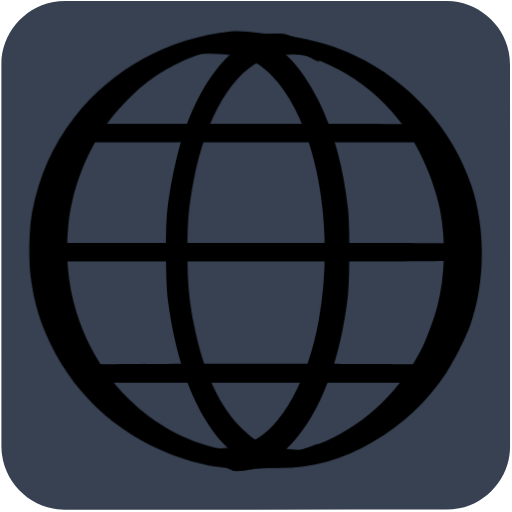
t = 0.00 s
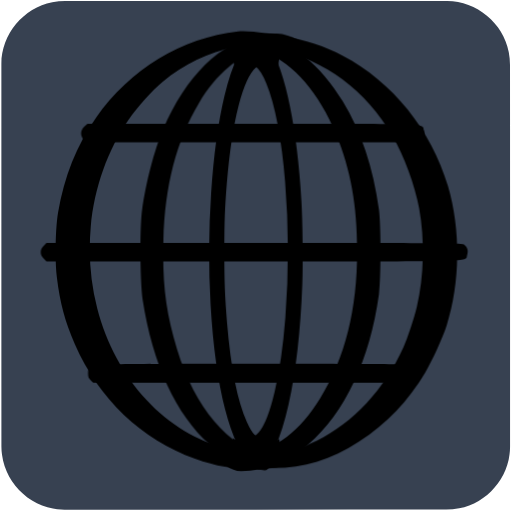
t = 0.04 s
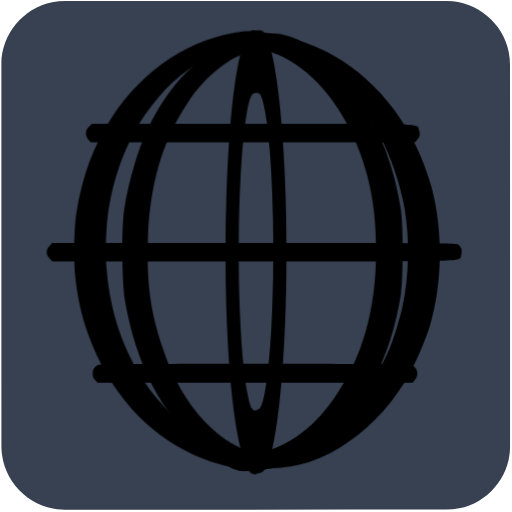
t = 0.07 s
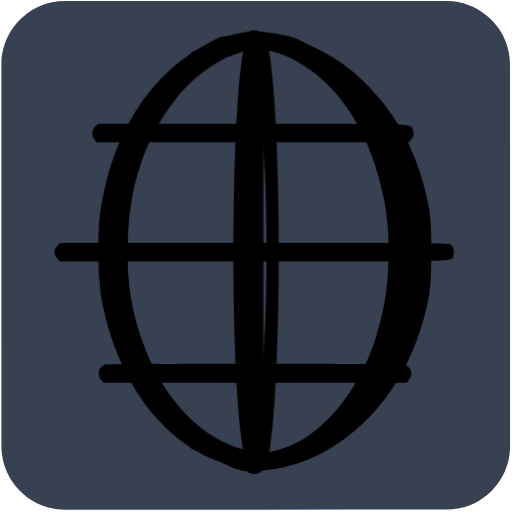
t = 0.10 s
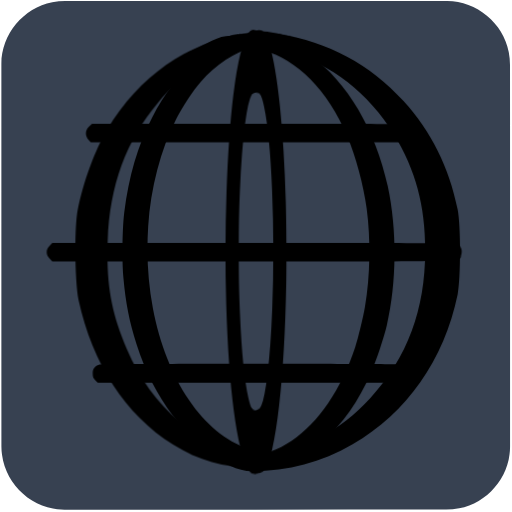
t = 0.14 s
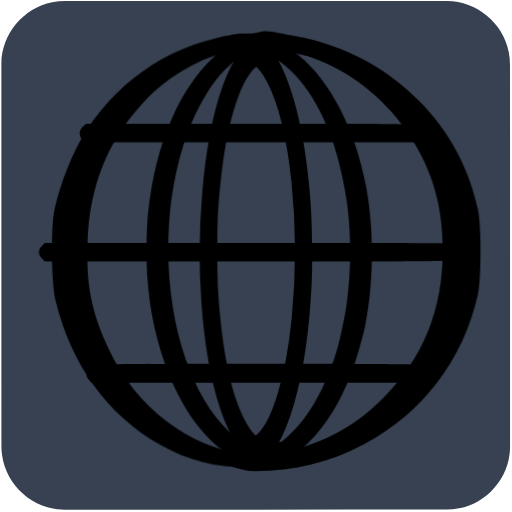
t = 0.17 s

The animated SVG that drew these frames (rendered in a browser with its animation timeline set to each time). Animation: 14 CSS @keyframes rules; one cycle of 0.20 s, repeats indefinitely.

<svg id="world" xmlns="http://www.w3.org/2000/svg" viewBox="0 0 500 500" width="500" height="500" shape-rendering="geometricPrecision" text-rendering="geometricPrecision">
  <style>
    @keyframes world_line1_animation__ts{0%,to{transform:translate(246.924172px,129.92035px) scale(1,1)}50%{transform:translate(246.924172px,129.92035px) scale(.9,1)}}@keyframes world_line2_animation__ts{0%,to{transform:translate(248.290036px,246.261899px) scale(1,1)}50%{transform:translate(248.290036px,246.261899px) scale(.9,1)}}@keyframes world_line3_animation_f_o{0%,35%,65%,to{fill-opacity:0}45%,55%{fill-opacity:1}}@keyframes world_line4_animation__ts{0%,to{transform:translate(249.069677px,364.462559px) scale(1,1)}50%{transform:translate(249.069677px,364.462559px) scale(.9,1)}}@keyframes world_line5_animation__ts{0%{transform:translate(298px,243.927345px) scale(1,1)}to{transform:translate(298px,243.927345px) scale(.5,1)}}@keyframes world_line6_animation1__to{0%,25%{transform:translate(240.412147px,305.907711px)}50%{transform:translate(240.412147px,293.907711px)}75%,to{transform:translate(240.412147px,305.522139px)}}@keyframes world_line6_animation2__ts{0%,to{transform:scale(1,1.25)}25%,75%{transform:scale(.25,1.25)}50%{transform:scale(.1,1)}}@keyframes world_line6_animation3_s_w{0%,to{stroke-width:0}25%,75%{stroke-width:20}50%{stroke-width:100}}@keyframes world_line7_animation1__to{0%,25%{transform:translate(259.552204px,307.410952px)}50%{transform:translate(259.552204px,295.410952px)}75%,to{transform:translate(259.552204px,307.399054px)}}@keyframes world_line7_animation2__ts{0%,to{transform:scale(1,1.25)}25%,75%{transform:scale(.25,1.25)}50%{transform:scale(.1,1)}}@keyframes world_line7_animation3_s_w{0%,to{stroke-width:0}25%,75%{stroke-width:20}50%{stroke-width:100}}@keyframes world_line8_animation__ts{0%{transform:translate(213px,246.186959px) scale(1,1)}80%,to{transform:translate(213px,246.186959px) scale(2,1)}}@keyframes world_line9_animation__ts{0%{transform:translate(218px,247.460563px) scale(1,1)}to{transform:translate(218px,247.460563px) scale(.5,1)}}@keyframes world_line10_animation__ts{0%{transform:translate(293px,246.740132px) scale(1,1)}to{transform:translate(293px,246.740132px) scale(2,1)}}#world{pointer-events:all}#world:hover #world_line1_animation{animation:world_line1_animation__ts 200ms linear infinite normal forwards}#world:hover #world_line2_animation{animation:world_line2_animation__ts 200ms linear infinite normal forwards}#world:hover #world_line3_animation{animation:world_line3_animation_f_o 200ms linear infinite normal forwards}#world:hover #world_line4_animation{animation:world_line4_animation__ts 200ms linear infinite normal forwards}#world:hover #world_line5_animation{animation:world_line5_animation__ts 200ms linear infinite normal forwards}#world:hover #world_line6_animation1{animation:world_line6_animation1__to 200ms linear infinite normal forwards}#world:hover #world_line6_animation2{animation:world_line6_animation2__ts 200ms linear infinite normal forwards}#world:hover #world_line6_animation3{animation:world_line6_animation3_s_w 200ms linear infinite normal forwards}#world:hover #world_line7_animation1{animation:world_line7_animation1__to 200ms linear infinite normal forwards}#world:hover #world_line7_animation2{animation:world_line7_animation2__ts 200ms linear infinite normal forwards}#world:hover #world_line7_animation3{animation:world_line7_animation3_s_w 200ms linear infinite normal forwards}#world:hover #world_line8_animation{animation:world_line8_animation__ts 200ms linear infinite normal forwards}#world:hover #world_line9_animation{animation:world_line9_animation__ts 200ms linear infinite normal forwards}#world:hover #world_line10_animation{animation:world_line10_animation__ts 200ms linear infinite normal forwards}
  </style>
  <g id="background">
    <path id="square" d="M498.1 249.4v186.99c0 28.57-21.55 54.69-49.69 60.04-4.16.79-8.46 1.24-12.69 1.24-124.24.07-248.48.05-372.72.05-30.45 0-57.04-23.36-61.03-53.67-.35-2.67-.59-5.39-.59-8.08-.04-124.55-.03-249.11-.03-373.66 0-28.58 21.56-54.7 49.69-60.04 4.16-.79 8.46-1.24 12.69-1.24C188.08.97 312.42.98 436.77.98c28.57 0 54.73 21.58 60.04 49.69.79 4.16 1.24 8.46 1.24 12.69.07 62.01.05 124.03.05 186.04z" fill="#374151" stroke="none" stroke-width="1"/>
  </g>
  <g id="world_line1_animation" transform="translate(246.924 129.92)">
    <path id="world_line1" d="M57.433 220.457c-4.1 3.4-4.4 9.2-.6 12.9l2.4 2.5h338.8l2-2.3c2.9-3.2 3.5-5.6 2.2-9.4-2.2-6.8 10.7-6.3-174.3-6.3h-167.4z" transform="translate(-228.523 -226.853)" fill="#000" stroke="none" stroke-width=".1"/>
  </g>
  <g id="world_line2_animation" transform="translate(248.29 246.262)">
    <path id="world_line2" d="M16.043 337.09c-2 2-2.9 3.9-2.9 6.1 0 2.2.9 4.1 2.9 6.1l2.9 2.9h210.2c232.1 0 214.7.5 216.9-6.3 1.4-4.1.3-7.8-3.1-10.1-2-1.5-21.4-1.6-213.1-1.6h-210.9z" transform="translate(-229.89 -343.195)" fill="#000" stroke="none" stroke-width=".1"/>
  </g>
  <path id="world_line3_animation" d="M16.043 337.09c-2 2-2.9 3.9-2.9 6.1 0 2.2.9 4.1 2.9 6.1l2.9 2.9h210.2c232.1 0 214.7.5 216.9-6.3 1.4-4.1.3-7.8-3.1-10.1-2-1.5-21.4-1.6-213.1-1.6h-210.9z" transform="rotate(90 287.556 303.929)" fill="#000" fill-opacity="0" stroke="none" stroke-width=".1"/>
  <g id="world_line4_animation" transform="translate(249.07 364.463)">
    <path id="world_line4" d="M67.743 453.095c-4.7 1.5-6.6 3.9-6.6 8.5 0 3.2.6 4.7 2.6 6.6l2.6 2.4h329l2.4-2.8c4.6-5.4 2.5-12.8-4.4-14.7-4.6-1.2-321.3-1.2-325.6 0z" transform="translate(-230.669 -461.395)" fill="#000" stroke="none" stroke-width=".1"/>
  </g>
  <g id="world_line5_animation" transform="translate(298 243.927)">
    <path id="world_line5" d="M207.524 127.529c-60.8 6.2-116.5 36.8-153.2 84.2-21.1 27.3-34.3 57.3-41 92.7-2.9 15.4-3.6 47.5-1.3 63.5 3.5 25.5 8.7 43 19.4 65 26.1 53.7 71.8 93.1 129.6 111.8 23.1 7.5 40.4 10.1 67 10.1 30.3 0 53.343-11.472 80.443-21.872 9.4-3.6 9.6-3.7 8.7-4.6-.4-.4-1.3-.2-2 .5-.8.6-2.5 1-3.8.9-1.3 0-4.2.4-6.5 1-8.6 2.5-23.643 10.672-42.843 9.672-48-2.5-54.3-3-65.5-5.4-66.3-14-121.1-67.3-141-137.1-7.3-25.7-9.6-52.4-6.9-80.1 3.6-37.4 18.4-75 41-104.4 9-11.7 25.7-28.5 36.4-36.5 22.9-17.2 50.5-29.2 77.5-33.9 11.4-2 57.743 6.505 73.243 7.405 5.8.3 14.3 1.6 18.8 2.7 5.3 1.3 8.7 1.7 9.3 1.1 2-2-26.8-18.977-45.8-21.877-13.2-1.9-39.143-6.128-51.543-4.828z" transform="translate(-280 -340.86)" fill="#000" stroke="none" stroke-width=".1"/>
  </g>
  <g id="world_line6_animation1" transform="translate(240.412 305.908)">
    <g id="world_line6_animation2" transform="scale(1 1.25)">
      <path id="world_line6_animation3" d="M20.06-209.09c-23.8 4.866-46 18.897-63.3 43.689-27.6 39.62-39.5 101.794-30.2 157.247 10.7 63.64 44.003 106.075 87.303 118.896 6 1.853 7.598 4.018 19.698 4.018 12.1 0 8 1.18 14-.674 6.6-1.93 21.5-3.918 26.5-6.853l2.5-1.545-3.5.773c-4.5 1.004-12.6 1.004-28-.078-25.6-1.699-33.5-4.247-48.1-15.369-22.6-17.223-38.9-44.95-47.9-81.867-5.1-21.008-6.4-32.825-6.4-57.54 0-24.019 1.2-34.909 6-55.221 12.1-50.665 38.7-86.193 71.7-95.924 8.9-2.626 44.3-4.17 51.2-2.24l3 .85-2.5-1.622c-3.6-2.472-17.5-5.15-24.5-6.54-7.4-1.467-20.2-1.467-27.5 0z" fill="#000" stroke="#000" stroke-width="0"/>
    </g>
  </g>
  <g id="world_line7_animation1" transform="translate(259.552 307.411)">
    <g id="world_line7_animation2" transform="scale(1 1.25)">
      <path id="world_line7_animation3" d="M-48.007-211.197c-6.3 1.157-18.7 4.089-22.7 6.557l-2.5 1.543 3.3-.463c8.7-1.311 39.2 0 47.8 2.005 8.7 2.083 19.7 7.868 28.2 14.964 42.8 35.403 62.2 116.315 45.7 190.516-10.4 46.433-36 83.765-65.3 95.103-9.1 3.471-13.4 4.243-31.2 5.477-15.3 1.08-23.4 1.08-28 .077l-3.5-.694 3 1.928c4.5 2.854 17.9 5.38 25.2 6.768 4.6.926 9.817.232 16.917 0 18.5-.617 30.783-1.986 47.483-14.867 12-9.256 20.1-18.203 28.9-31.701 16.4-25.3 26.2-54.995 30.1-90.862 1.7-15.503.6-48.053-2-63.016-9.6-54.61-33.9-95.644-68.5-115.698-15.4-8.87-30.052-8.566-52.9-7.637z" fill="#000" stroke="#000" stroke-width="0"/>
    </g>
  </g>
  <g id="world_line8_animation" transform="translate(213 246.187)">
    <path id="world_line8" d="M199.102 132.357c-6.203 1.186-13.63 11.581-19.83 15.581l-.876 1.526c5.6-.9 22.975-7.607 35.375-6.407 9.1.8 11.4 1.5 18.6 5 22.4 11 42.5 40 55.7 80 11.6 35.3 16.6 69.5 16.6 113.5 0 58-9.4 104.5-29 144-16 32.3-35.7 51.1-57 54.4-14.6 2.2-29.33-3.028-34.63-4.128-2.8-.6-4.75-3.453-4.95-3.253-.4.3 7.412 9.138 12.012 11.438 7.1 3.7 13.468 13.043 22.068 13.043 19.1 0 36.3-8.5 53.1-26.3 28.6-30.2 48.4-82.3 55.6-146.2 1.7-15.9 1.7-67 0-83-4.6-41.6-13.9-75.8-28.7-106-17.6-35.8-40.3-58.3-65.7-65.1-6.5-1.7-22.07.2-28.37 1.9z" transform="translate(-195 -343.12)" fill="#000" stroke="none" stroke-width=".1"/>
  </g>
  <g id="world_line9_animation" transform="translate(218 247.46)">
    <path id="world_line9" d="M221.071 130.457c-22.9 2.3-34.664 9.681-54.564 16.081-8.4 2.7-12.5 4.5-11.9 5.1.7.7 3.9.3 9.3-1.1 4.8-1.2 11.164-6.98 17.664-7.28 16.3-.8 66.6 1.2 77.5 3.1 49.9 8.7 95.1 39.2 123.7 83.5 12.2 18.9 24.1 48.1 28.6 70.5 6.2 30.2 5.3 66.8-2.4 96-2.9 11.1-10.1 31-14.5 39.7-20.6 41.1-54.5 74.1-93.5 91.2-21.6 9.5-37.3 13.1-62.9 14.6-60.2 3.5-51.756-1.934-66.656-5.134-4.1-.9-8.2-3.176-9.2-3.076-1 .1-2.464-.399-3.264-1.099-1.2-1-4.029 0-2.829 1.1 1.3 1.2 28.193 9.975 35.293 11.775 58.4 14.3 105.556 12.333 155.256-17.267 29.7-17.6 52.6-39.3 71.2-67.3 7.5-11.3 18.8-33.8 23.2-46 14.8-41.6 15.3-93.6 1.4-136.2-17.9-54.9-60-102.1-113.6-127.4-18.8-8.9-41.2-15.6-63.2-18.9-10.3-1.5-36.9-2.7-44.6-1.9z" transform="translate(-200 -344.393)" fill="#000" stroke="none" stroke-width=".1"/>
  </g>
  <g id="world_line10_animation" transform="translate(293 246.74)">
    <path id="world_line10" d="M242.071 130.457c-32.8 7.9-60.8 40.7-79.6 93.1-7 19.6-13.9 51.1-17.1 78.3-2 17.3-1.7 70.6.5 88 8.1 62.5 27.3 111.9 55.1 141.2 25.1 26.6 51.396 27.319 79.296 13.619 3.9-1.9 8.6-7.685 10.5-9.285 3.4-2.9 3.355-5.422 0-4.334-4.9 1.7-29.296 11.8-43.796 9.2-30.1-5.6-58.5-45.3-72.9-102.3-9.3-36.6-12.1-63.3-11.2-106.4 1.1-53.4 10.7-97.3 29.3-134.4 7-14.2 14.9-25.4 24.5-35 7.1-7 10.4-9.4 18-13.2 8.8-4.4 10.1-4.7 20.9-5.6 15.2-1.3 31.796 11.457 35.196 12.657 5.1 2 3.853 1.28-2.957-6.55-9.576-10.017-20.039-19.307-31.739-19.707-5.5-.2-11.8.1-14 .7z" transform="translate(-275 -343.673)" fill="#000" stroke="none" stroke-width=".1"/>
  </g>
</svg>
